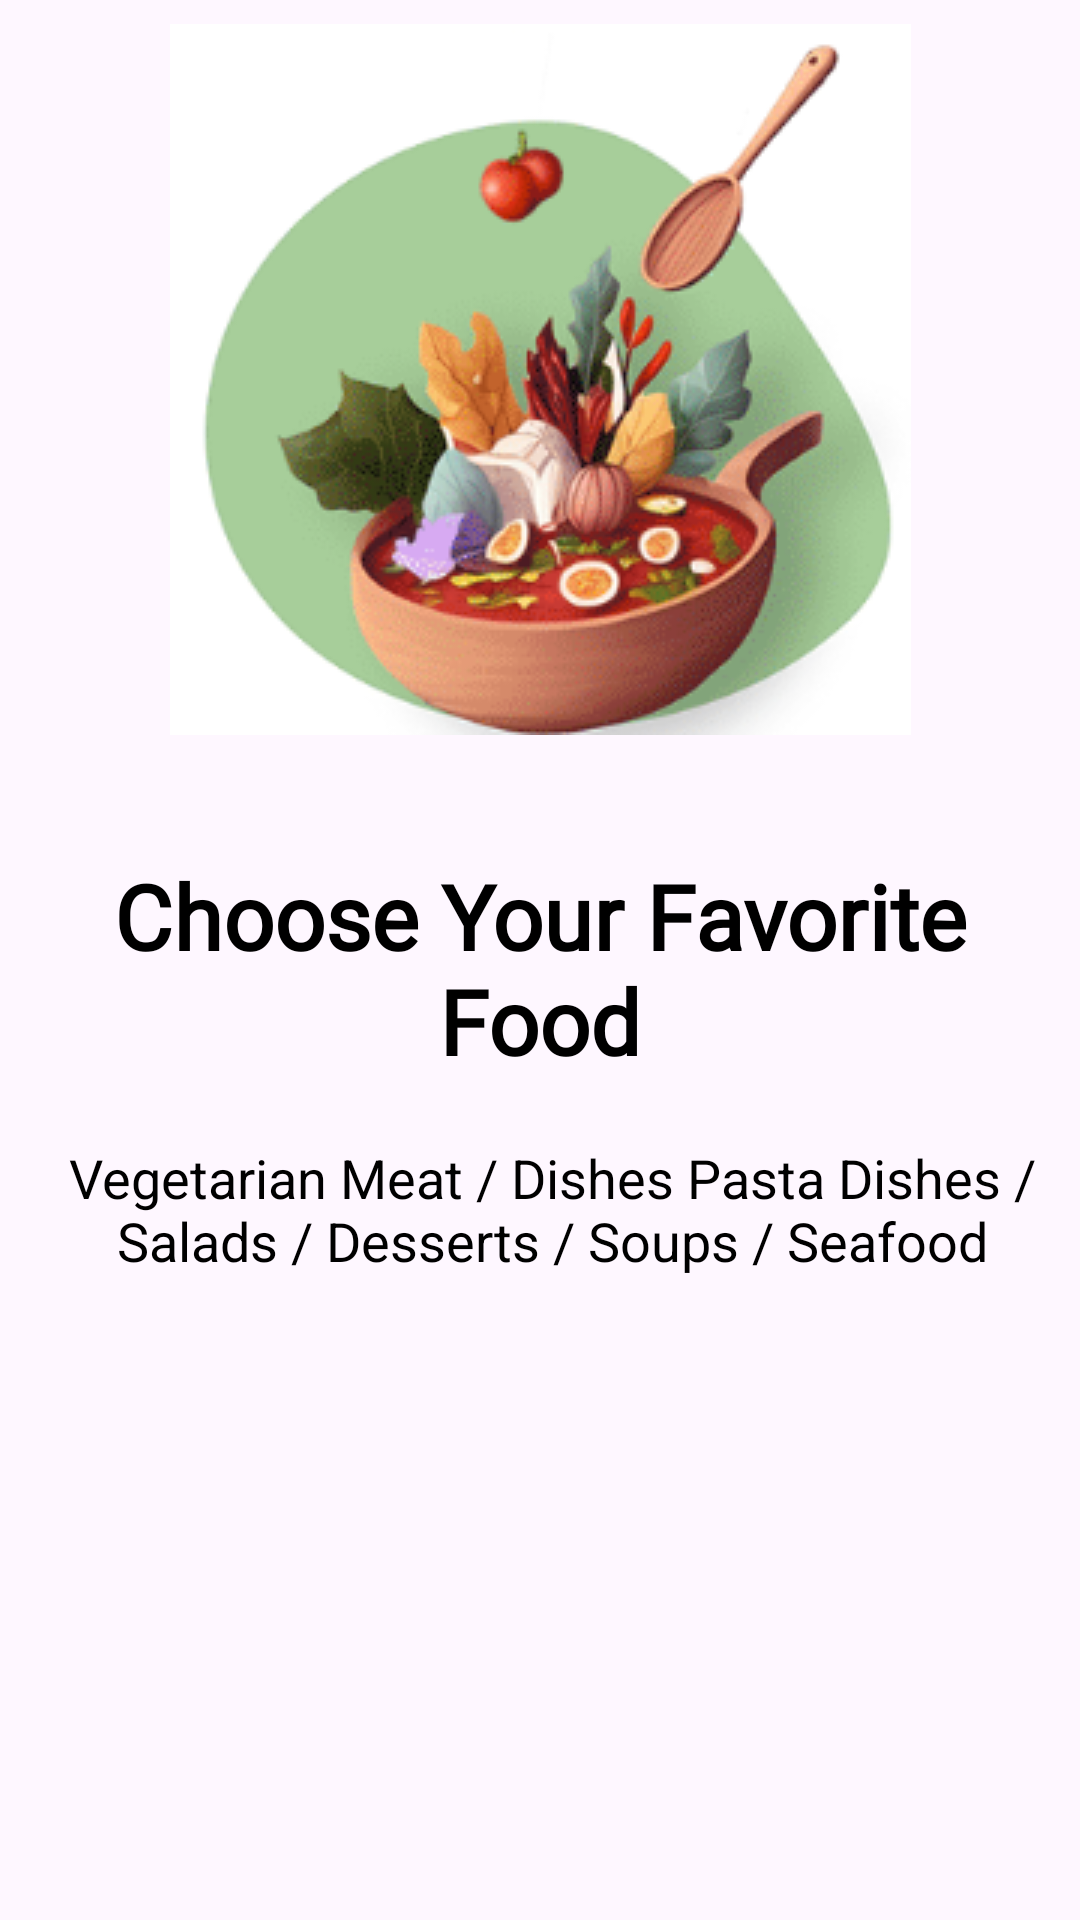

Reconstruct the res/layout file that produces this screen, plus the resources it refers to.
<!-- AndroidManifest.xml: application theme Theme.FoodApp -->
<!-- res/layout/fragment_boarding1.xml -->
<?xml version="1.0" encoding="utf-8"?>
<FrameLayout xmlns:android="http://schemas.android.com/apk/res/android"
    xmlns:app="http://schemas.android.com/apk/res-auto"
    xmlns:tools="http://schemas.android.com/tools"
    android:layout_width="match_parent"
    android:layout_height="match_parent"
    tools:context=".fragment.Boarding1Fragment">

    <androidx.constraintlayout.widget.ConstraintLayout
        android:layout_width="match_parent"
        android:layout_height="match_parent"
        android:paddingHorizontal="12dp">

        <ImageView
            android:id="@+id/imageView"
            android:layout_width="wrap_content"
            android:layout_height="wrap_content"
            android:layout_gravity="center"
            android:layout_marginVertical="8dp"
            android:layout_weight="0.2"
            android:scaleType="fitXY"
            android:src="@drawable/img_boarding_1"
            app:layout_constraintEnd_toEndOf="parent"
            app:layout_constraintStart_toStartOf="parent"
            app:layout_constraintTop_toTopOf="parent" />

        <TextView
            android:id="@+id/tvTitle1"
            android:layout_width="wrap_content"
            android:layout_height="wrap_content"
            android:layout_marginTop="40dp"
            android:layout_weight="0.2"
            android:fontFamily="@font/primary_font"
            android:gravity="center"
            android:text="@string/title_boarding1"
            android:textColor="@color/black"
            android:textSize="30sp"
            android:textStyle="bold"
            app:layout_constraintEnd_toEndOf="parent"
            app:layout_constraintStart_toStartOf="parent"
            app:layout_constraintTop_toBottomOf="@+id/imageView" />

        <TextView
            android:gravity="center"
            android:layout_width="wrap_content"
            android:layout_height="wrap_content"
            android:layout_marginStart="4dp"
            android:layout_marginTop="20dp"
            android:layout_weight="0.2"
            android:text="@string/text_boarding1"
            android:textColor="@color/black"
            android:textSize="18sp"
            app:layout_constraintStart_toStartOf="parent"
            app:layout_constraintTop_toBottomOf="@+id/tvTitle1" />
    </androidx.constraintlayout.widget.ConstraintLayout>
</FrameLayout>
<!-- resources referenced by this layout -->
<resources>
  <color name="black">#FF000000</color>
  <!-- drawable img_boarding_1: png bitmap (drawable, 73439 bytes) -->
  <string name="text_boarding1">Vegetarian Meat / Dishes Pasta Dishes / Salads / Desserts / Soups / Seafood</string>
  <string name="title_boarding1">Choose Your Favorite Food</string>
  <style name="Theme.FoodApp" parent="Base.Theme.FoodApp" />
  <style name="Base.Theme.FoodApp" parent="Theme.Material3.DayNight.NoActionBar">
          
           <item name="colorPrimary">@color/white</item>
      </style>
  <color name="white">#FFFFFFFF</color>
</resources>
